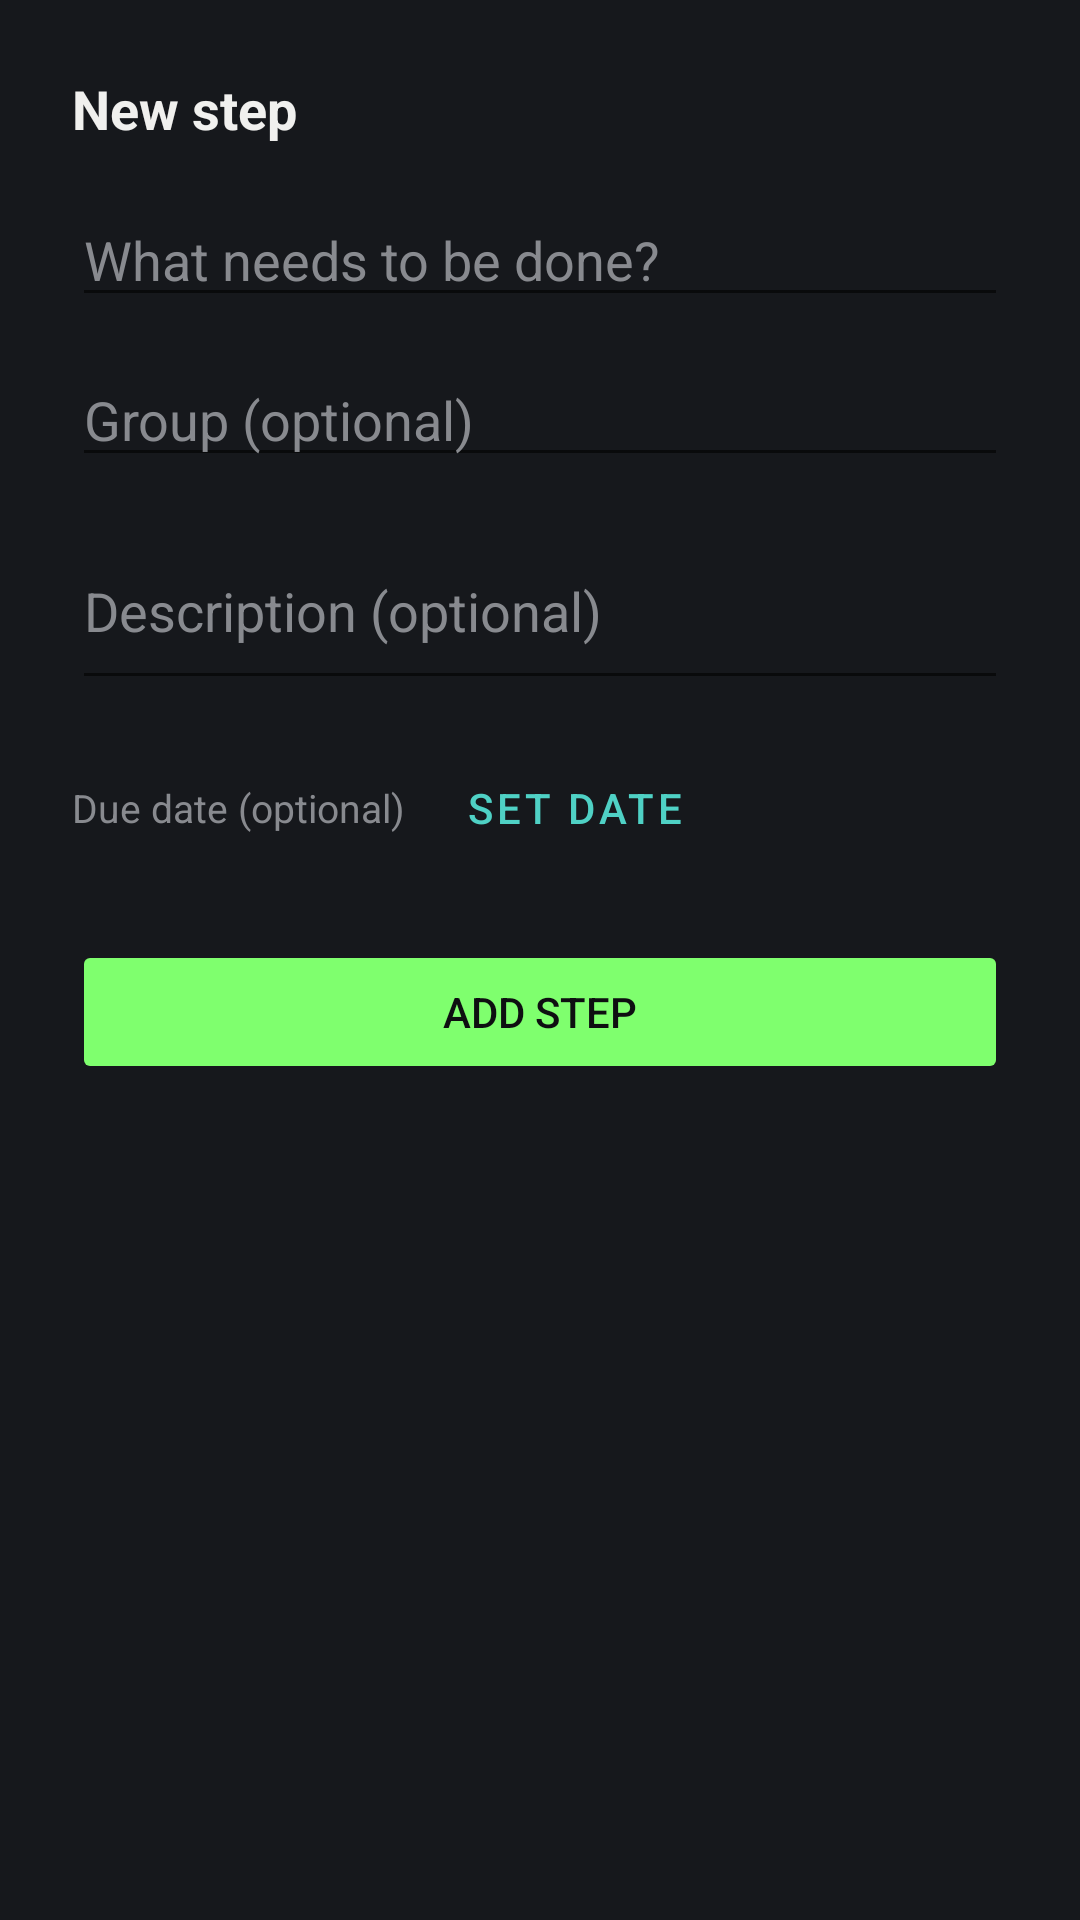

Here is an Android app screen rendered from its layout file. Give the layout XML and the strings, colors and styles it references.
<!-- AndroidManifest.xml: application theme Theme.DevPA -->
<!-- res/layout/bottom_sheet_add_step.xml -->
<?xml version="1.0" encoding="utf-8"?>
<ScrollView xmlns:android="http://schemas.android.com/apk/res/android"
    xmlns:app="http://schemas.android.com/apk/res-auto"
    android:layout_width="match_parent"
    android:layout_height="wrap_content"
    android:background="@color/bg_surface">

    <LinearLayout
        android:layout_width="match_parent"
        android:layout_height="wrap_content"
        android:orientation="vertical"
        android:padding="24dp">

        <TextView
            android:layout_width="wrap_content"
            android:layout_height="wrap_content"
            android:text="New step"
            android:textSize="18sp"
            android:textStyle="bold"
            android:textColor="@color/text_primary"
            android:layout_marginBottom="16dp" />

        <AutoCompleteTextView
            android:id="@+id/et_step_label"
            android:layout_width="match_parent"
            android:layout_height="wrap_content"
            android:hint="What needs to be done?"
            android:textColor="@color/text_primary"
            android:textColorHint="@color/text_muted"
            android:inputType="textCapSentences"
            android:layout_marginBottom="12dp" />

        <AutoCompleteTextView
            android:id="@+id/et_category"
            android:layout_width="match_parent"
            android:layout_height="wrap_content"
            android:hint="Group (optional)"
            android:textColor="@color/text_primary"
            android:textColorHint="@color/text_muted"
            android:inputType="textCapWords"
            android:completionThreshold="1"
            android:layout_marginBottom="12dp" />

        <EditText
            android:id="@+id/et_description"
            android:layout_width="match_parent"
            android:layout_height="wrap_content"
            android:hint="Description (optional)"
            android:textColor="@color/text_primary"
            android:textColorHint="@color/text_muted"
            android:inputType="textMultiLine|textCapSentences"
            android:minLines="2"
            android:layout_marginBottom="12dp" />

        
        <LinearLayout
            android:layout_width="match_parent"
            android:layout_height="wrap_content"
            android:orientation="horizontal"
            android:gravity="center_vertical"
            android:layout_marginBottom="20dp">

            <TextView
                android:layout_width="wrap_content"
                android:layout_height="wrap_content"
                android:text="Due date (optional)"
                android:textSize="13sp"
                android:textColor="@color/text_muted"
                android:layout_marginEnd="12dp" />

            <Button
                android:id="@+id/btn_set_date"
                style="@style/Widget.MaterialComponents.Button.TextButton"
                android:layout_width="wrap_content"
                android:layout_height="wrap_content"
                android:text="Set date"
                android:textColor="@color/accent_teal" />

            <TextView
                android:id="@+id/tv_selected_date"
                android:layout_width="wrap_content"
                android:layout_height="wrap_content"
                android:textSize="13sp"
                android:textColor="@color/text_primary"
                android:visibility="gone"
                android:layout_marginStart="8dp" />

            <Button
                android:id="@+id/btn_clear_date"
                style="@style/Widget.MaterialComponents.Button.TextButton"
                android:layout_width="wrap_content"
                android:layout_height="wrap_content"
                android:text="✕"
                android:textColor="@color/text_muted"
                android:visibility="gone" />

        </LinearLayout>

        <Button
            android:id="@+id/btn_add_step"
            android:layout_width="match_parent"
            android:layout_height="wrap_content"
            android:text="Add step"
            android:enabled="false"
            app:backgroundTint="@color/accent_green"
            android:textColor="#0E0F11" />

    </LinearLayout>

</ScrollView>
<!-- resources referenced by this layout -->
<resources>
  <color name="accent_green">#7FFF6E</color>
  <color name="accent_teal">#4FD1C5</color>
  <color name="bg_surface">#16181C</color>
  <color name="text_muted">#888A8F</color>
  <color name="text_primary">#F0F0EE</color>
  <style name="Theme.DevPA" parent="Theme.MaterialComponents.DayNight.NoActionBar">
          <item name="colorPrimary">@color/accent_green</item>
          <item name="colorPrimaryVariant">@color/bg_surface</item>
          <item name="colorOnPrimary">@color/bg_primary</item>
          <item name="colorSurface">@color/bg_surface</item>
          <item name="colorOnSurface">@color/text_primary</item>
          <item name="android:windowBackground">@color/bg_primary</item>
          <item name="android:statusBarColor">@color/bg_primary</item>
          <item name="android:navigationBarColor">@color/bg_surface</item>
      </style>
  <color name="bg_primary">#0E0F11</color>
</resources>
